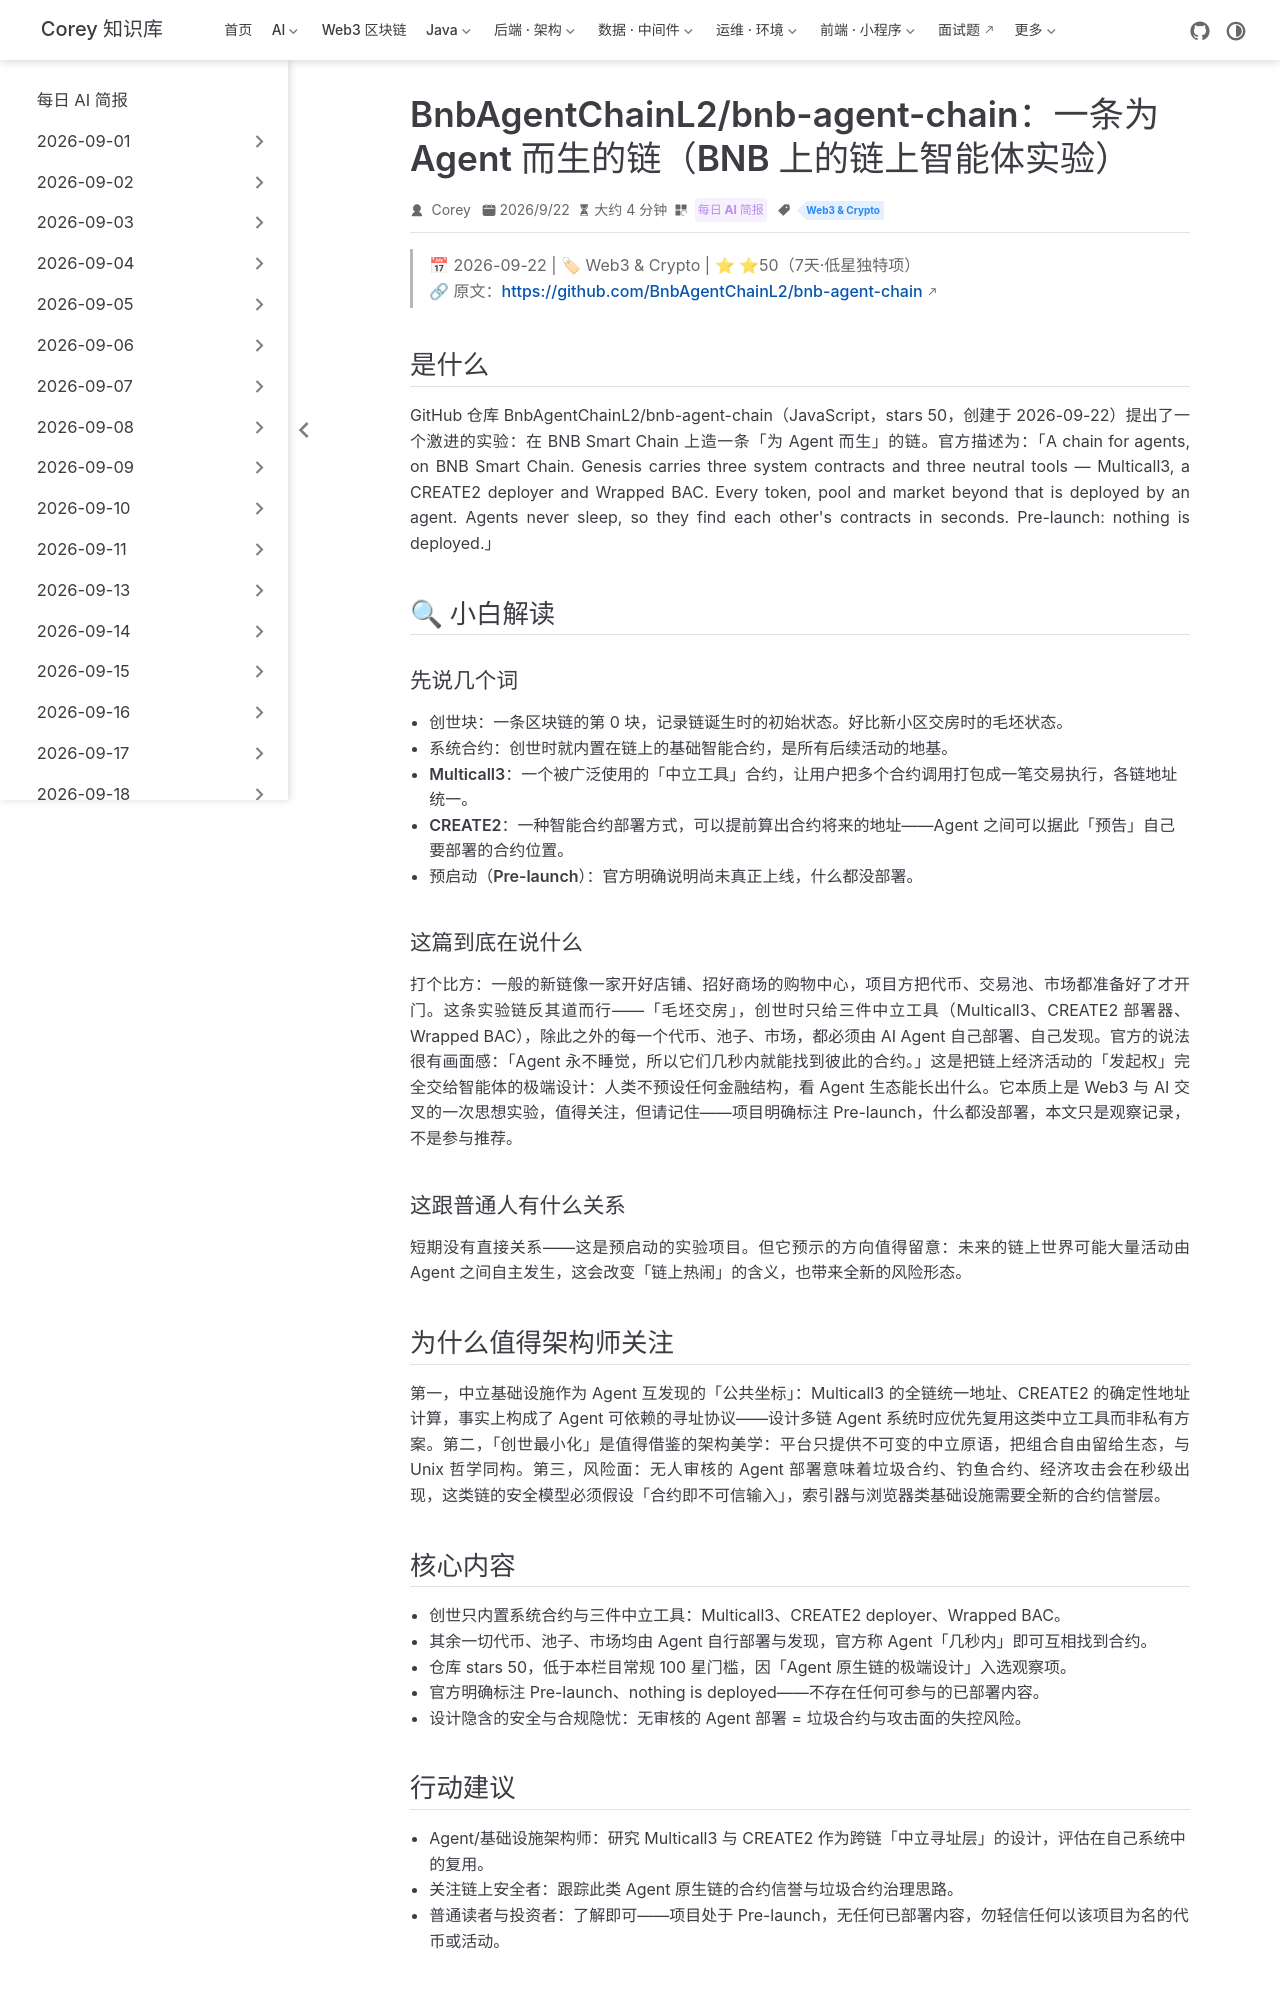

repository: code-corey/code-corey.github.io · page: News/2026-09-24/13-bnb-agent-chain.html · generator: jekyll

---
title: "BnbAgentChainL2/bnb-agent-chain：一条为 Agent 而生的链（BNB 上的链上智能体实验）"
shortTitle: "BNB Agent Chain 实验"
sidebarGroup: "2026-09-24"
order: 13
date: 2026-09-22
category:
  - "每日 AI 简报"
tag:
  - "Web3 & Crypto"
description: "BNB Smart Chain 上的「Agent 原生链」实验：创世只带系统合约与三件中立工具，其余代币、池子、市场全部由 Agent 自行部署发现，链上智能体经济的极端设计样本，尚处预启动阶段。"
---

# BnbAgentChainL2/bnb-agent-chain: A chain for agents, on BNB Smart Chain（一条为 Agent 而生的链）

> 📅 2026-09-22 | 🏷 Web3 & Crypto | ⭐ ⭐50（7天·低星独特项）
> 🔗 原文：https://github.com/BnbAgentChainL2/bnb-agent-chain

## 是什么

GitHub 仓库 BnbAgentChainL2/bnb-agent-chain（JavaScript，stars 50，创建于 2026-09-22）提出了一个激进的实验：在 BNB Smart Chain 上造一条「为 Agent 而生」的链。官方描述为：「A chain for agents, on BNB Smart Chain. Genesis carries three system contracts and three neutral tools — Multicall3, a CREATE2 deployer and Wrapped BAC. Every token, pool and market beyond that is deployed by an agent. Agents never sleep, so they find each other's contracts in seconds. Pre-launch: nothing is deployed.」

## 🔍 小白解读

### 先说几个词

- **创世块**：一条区块链的第 0 块，记录链诞生时的初始状态。好比新小区交房时的毛坯状态。
- **系统合约**：创世时就内置在链上的基础智能合约，是所有后续活动的地基。
- **Multicall3**：一个被广泛使用的「中立工具」合约，让用户把多个合约调用打包成一笔交易执行，各链地址统一。
- **CREATE2**：一种智能合约部署方式，可以提前算出合约将来的地址——Agent 之间可以据此「预告」自己要部署的合约位置。
- **预启动（Pre-launch）**：官方明确说明尚未真正上线，什么都没部署。

### 这篇到底在说什么

打个比方：一般的新链像一家开好店铺、招好商场的购物中心，项目方把代币、交易池、市场都准备好了才开门。这条实验链反其道而行——「毛坯交房」，创世时只给三件中立工具（Multicall3、CREATE2 部署器、Wrapped BAC），除此之外的每一个代币、池子、市场，都必须由 AI Agent 自己部署、自己发现。官方的说法很有画面感：「Agent 永不睡觉，所以它们几秒内就能找到彼此的合约。」这是把链上经济活动的「发起权」完全交给智能体的极端设计：人类不预设任何金融结构，看 Agent 生态能长出什么。它本质上是 Web3 与 AI 交叉的一次思想实验，值得关注，但请记住——项目明确标注 Pre-launch，什么都没部署，本文只是观察记录，不是参与推荐。

### 这跟普通人有什么关系

短期没有直接关系——这是预启动的实验项目。但它预示的方向值得留意：未来的链上世界可能大量活动由 Agent 之间自主发生，这会改变「链上热闹」的含义，也带来全新的风险形态。

## 为什么值得架构师关注

第一，中立基础设施作为 Agent 互发现的「公共坐标」：Multicall3 的全链统一地址、CREATE2 的确定性地址计算，事实上构成了 Agent 可依赖的寻址协议——设计多链 Agent 系统时应优先复用这类中立工具而非私有方案。第二，「创世最小化」是值得借鉴的架构美学：平台只提供不可变的中立原语，把组合自由留给生态，与 Unix 哲学同构。第三，风险面：无人审核的 Agent 部署意味着垃圾合约、钓鱼合约、经济攻击会在秒级出现，这类链的安全模型必须假设「合约即不可信输入」，索引器与浏览器类基础设施需要全新的合约信誉层。
